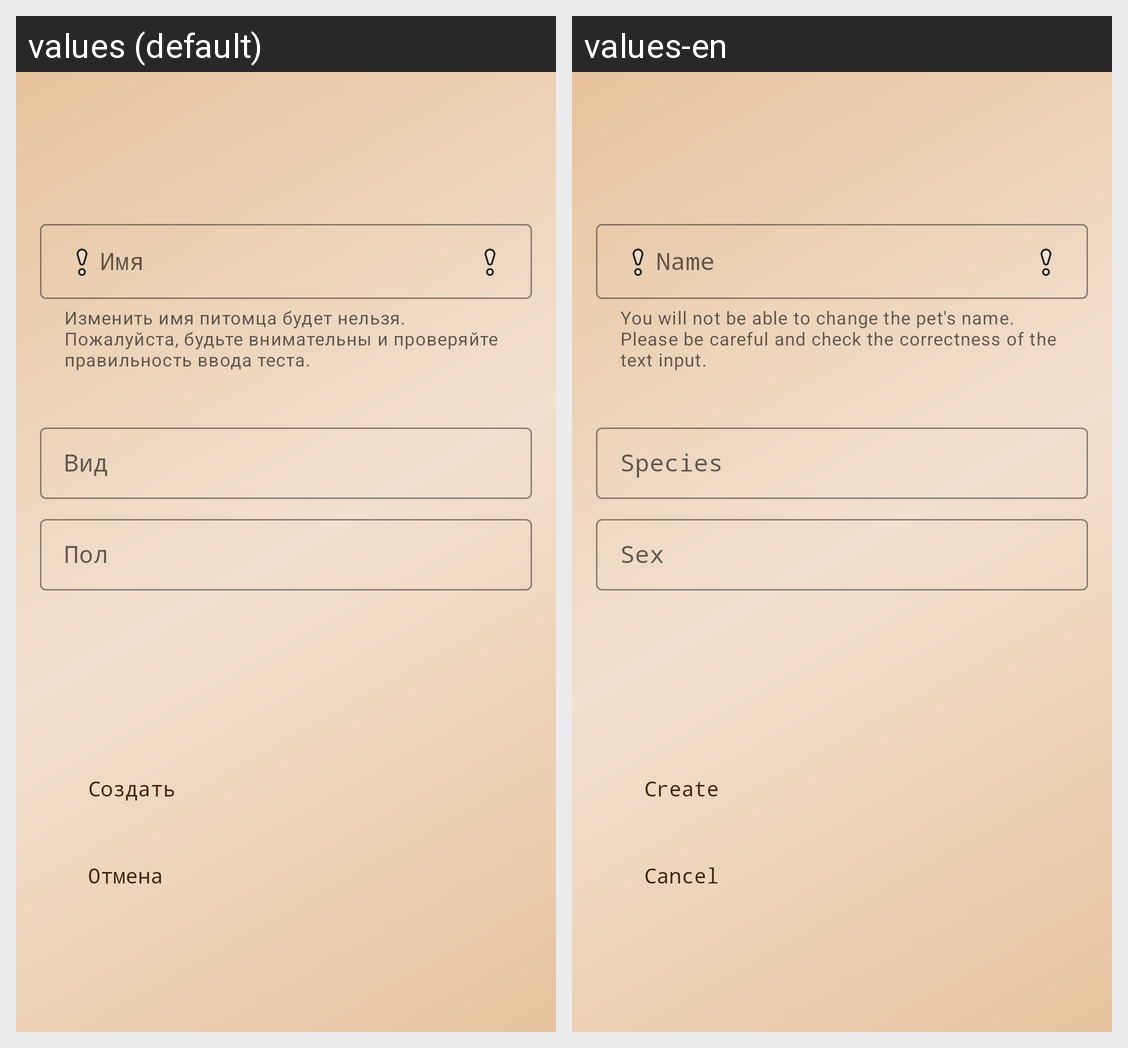

Strings drawn on this Android screen and how each of the app's shown locales translates them:
Android screen res/layout/fragment_new_pet.xml rendered under 2 locales, left to right: values (default), values-en. Device: Nexus 5 (rendered at 1080×1920; each locale shown at half size, 540×960, under a caption strip naming it); theme Theme.Paws.
Strings drawn on this screen, with the default value and each locale's value (text and hints the layout hard-codes, and strings that could not be matched under every locale, appear in the picture but are not listed):

name_pet
  values: Имя
  values-en: Name

warning
  values: Изменить имя питомца будет нельзя. Пожалуйста, будьте внимательны и проверяйте правильность ввода теста.
  values-en: You will not be able to change the pet's name. Please be careful and check the correctness of the text input.

species
  values: Вид
  values-en: Species

sex
  values: Пол
  values-en: Sex

create_button
  values: Создать
  values-en: Create

cancel
  values: Отмена
  values-en: Cancel
